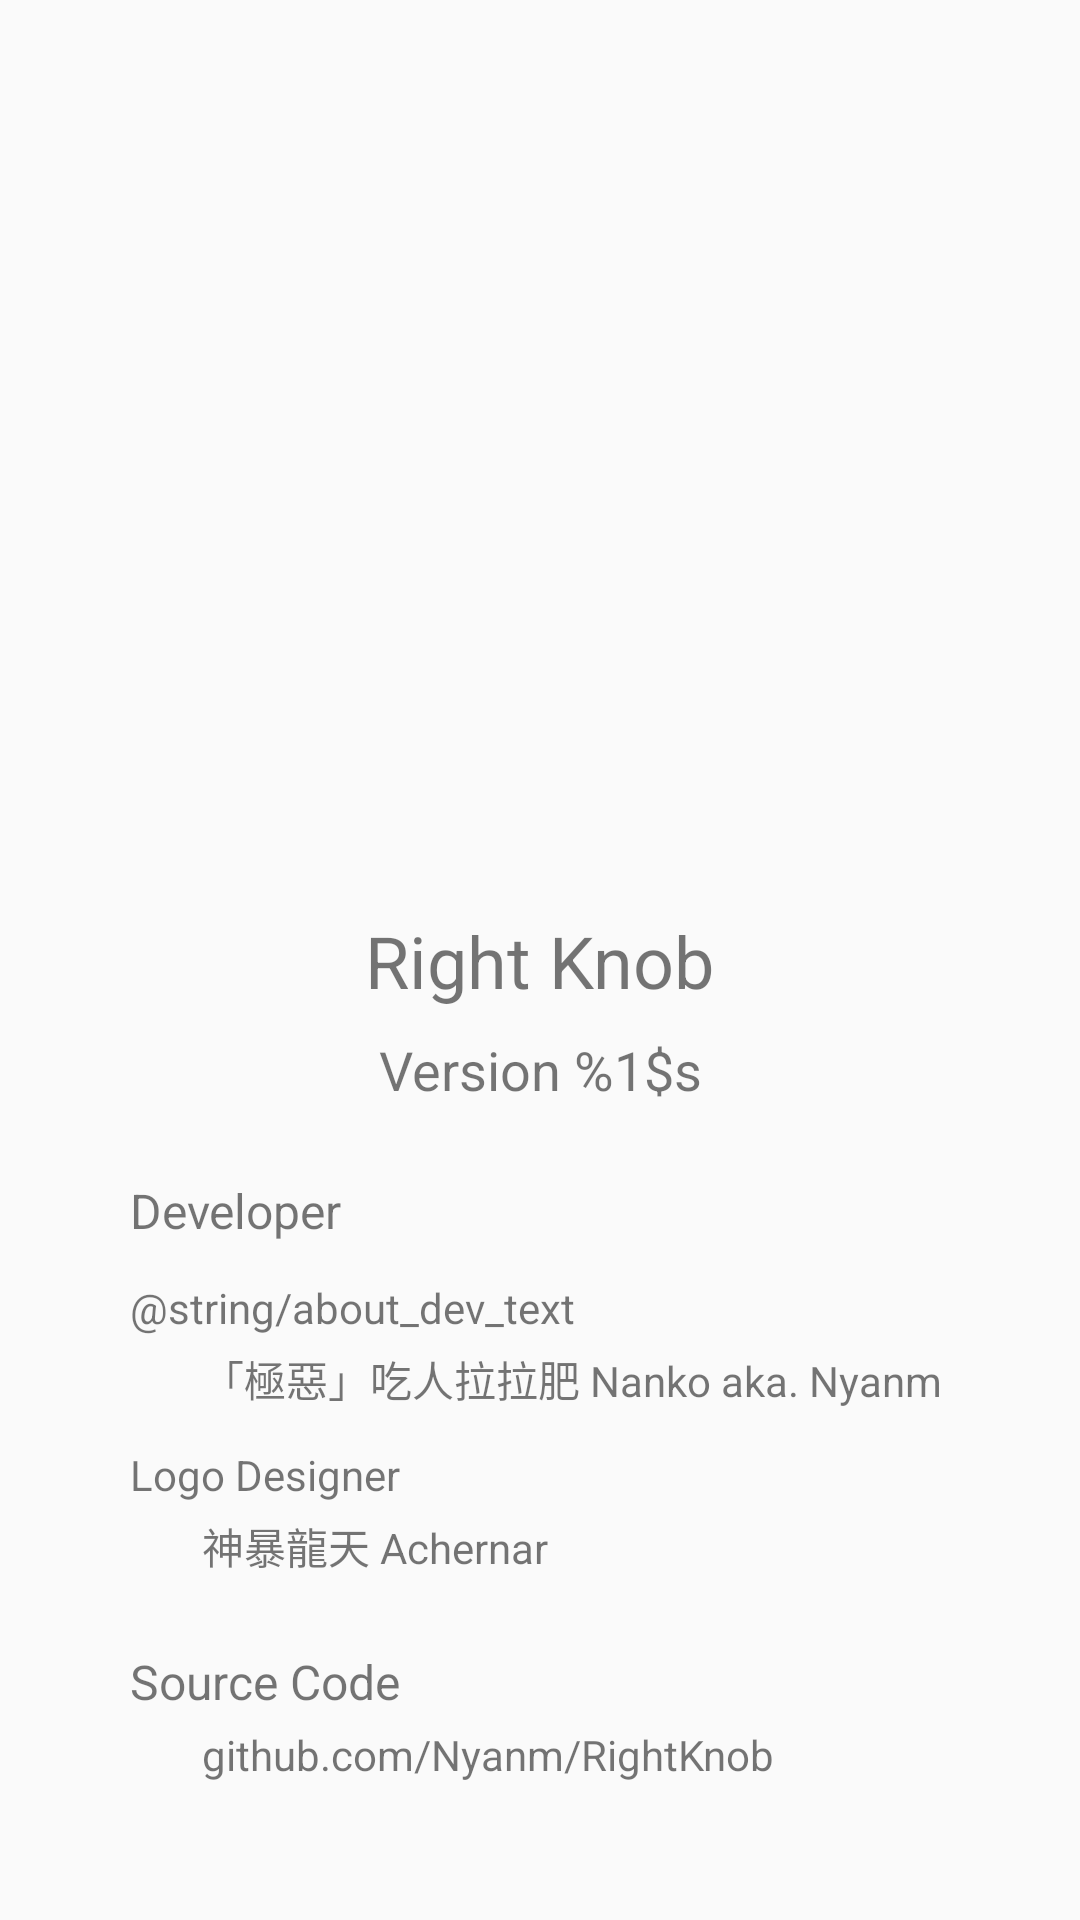

Here is an Android app screen rendered from its layout file. Give the layout XML and the strings, colors and styles it references.
<!-- AndroidManifest.xml: application theme Theme.RightKnob -->
<!-- res/layout/about_activity.xml -->
<?xml version="1.0" encoding="utf-8"?>
<androidx.constraintlayout.widget.ConstraintLayout xmlns:android="http://schemas.android.com/apk/res/android"
        xmlns:app="http://schemas.android.com/apk/res-auto"
        android:layout_width="match_parent"
        android:layout_height="match_parent">

    <TextView
            android:id="@+id/about_app_name"
            android:layout_width="wrap_content"
            android:layout_height="wrap_content"
            app:layout_constraintEnd_toEndOf="parent"
            app:layout_constraintStart_toStartOf="parent"
            app:layout_constraintBottom_toBottomOf="parent"
            app:layout_constraintTop_toTopOf="parent"
            android:text="@string/app_name"
            android:textSize="24sp" />

    <TextView
            android:id="@+id/about_ver"
            android:layout_width="wrap_content"
            android:layout_height="wrap_content"
            app:layout_constraintEnd_toEndOf="parent"
            android:layout_marginTop="8dp"
            app:layout_constraintStart_toStartOf="parent"
            app:layout_constraintTop_toBottomOf="@+id/about_app_name"
            android:text="@string/about_ver"
            android:textSize="18sp" />

    <TextView
            android:id="@+id/about_author"
            android:layout_width="wrap_content"
            android:layout_height="wrap_content"
            app:layout_constraintTop_toBottomOf="@+id/about_ver"
            app:layout_constraintEnd_toEndOf="parent"
            android:layout_marginTop="24dp"
            app:layout_constraintStart_toStartOf="parent"
            android:text="@string/about_author"
            android:textSize="16sp"
            app:layout_constraintHorizontal_bias="0.15" />

    <TextView
            android:id="@+id/about_dev_text"
            android:layout_width="wrap_content"
            android:layout_height="wrap_content"
            app:layout_constraintStart_toStartOf="@id/about_author"
            android:layout_marginTop="12dp"
            app:layout_constraintTop_toBottomOf="@id/about_author"
            android:text="@string/about_dev_text" />

    <TextView
            android:id="@+id/about_dev_val"
            android:layout_width="wrap_content"
            android:layout_height="wrap_content"
            android:layout_marginStart="24dp"
            app:layout_constraintStart_toStartOf="@id/about_author"
            android:layout_marginTop="4dp"
            app:layout_constraintTop_toBottomOf="@+id/about_dev_text"
            android:text="@string/about_dev_val" />

    <TextView
            android:id="@+id/about_dsg_text"
            android:layout_width="wrap_content"
            android:layout_height="wrap_content"
            app:layout_constraintStart_toStartOf="@id/about_author"
            app:layout_constraintTop_toBottomOf="@+id/about_dev_val"
            android:layout_marginTop="12dp"
            android:text="@string/about_dsg_text" />

    <TextView
            android:id="@+id/about_dsg_val"
            android:layout_width="wrap_content"
            android:layout_height="wrap_content"
            android:layout_marginStart="24dp"
            app:layout_constraintStart_toStartOf="@id/about_author"
            android:layout_marginTop="4dp"
            app:layout_constraintTop_toBottomOf="@+id/about_dsg_text"
            android:text="@string/about_dsg_val" />

    <TextView
            android:id="@+id/about_source"
            android:layout_width="wrap_content"
            android:layout_height="wrap_content"
            app:layout_constraintStart_toStartOf="@id/about_author"
            app:layout_constraintTop_toBottomOf="@id/about_dsg_val"
            android:layout_marginTop="24dp"
            android:textSize="16sp"
            android:text="@string/about_source" />

    <TextView
            android:id="@+id/about_github_url"
            android:layout_width="wrap_content"
            android:layout_height="wrap_content"
            app:layout_constraintStart_toStartOf="@id/about_author"
            android:layout_marginTop="4dp"
            app:layout_constraintTop_toBottomOf="@+id/about_source"
            android:layout_marginStart="24dp"
            android:text="@string/about_github_url" />

</androidx.constraintlayout.widget.ConstraintLayout>
<!-- resources referenced by this layout -->
<resources>
  <string name="about_author">Developer</string>
  <string name="about_dev_text">开发者</string>
  <string name="about_dev_val" translatable="false">「極惡」吃人拉拉肥 Nanko aka. Nyanm</string>
  <string name="about_dsg_text">Logo Designer</string>
  <string name="about_dsg_val" translatable="false">神暴龍天 Achernar</string>
  <string name="about_github_url" translatable="false">github.com/Nyanm/RightKnob</string>
  <string name="about_source">Source Code</string>
  <string name="about_ver">Version  %1$s</string>
  <string name="app_name" translatable="false">Right Knob</string>
  <style name="Theme.RightKnob" parent="Theme.AppCompat.DayNight.NoActionBar">
          
          <item name="colorPrimary">@color/vvd</item>
          <item name="colorPrimaryVariant">@color/vvd_text</item>
          <item name="colorOnPrimary">@color/light_gray</item>
          
          <item name="colorSecondary">@color/hvn</item>
          <item name="colorSecondaryVariant">@color/hvn_text</item>
          <item name="colorOnSecondary">@color/dark_gray</item>
          
          <item name="android:statusBarColor" tools:targetApi="l">?attr/colorPrimaryVariant</item>
          
      </style>
  <color name="vvd">#F682A2</color>
  <color name="vvd_text">#CD2A6E</color>
  <color name="light_gray">#FFF0F0F0</color>
  <color name="hvn">#9FE9FC</color>
  <color name="hvn_text">#46869E</color>
  <color name="dark_gray">#FF101010</color>
</resources>
